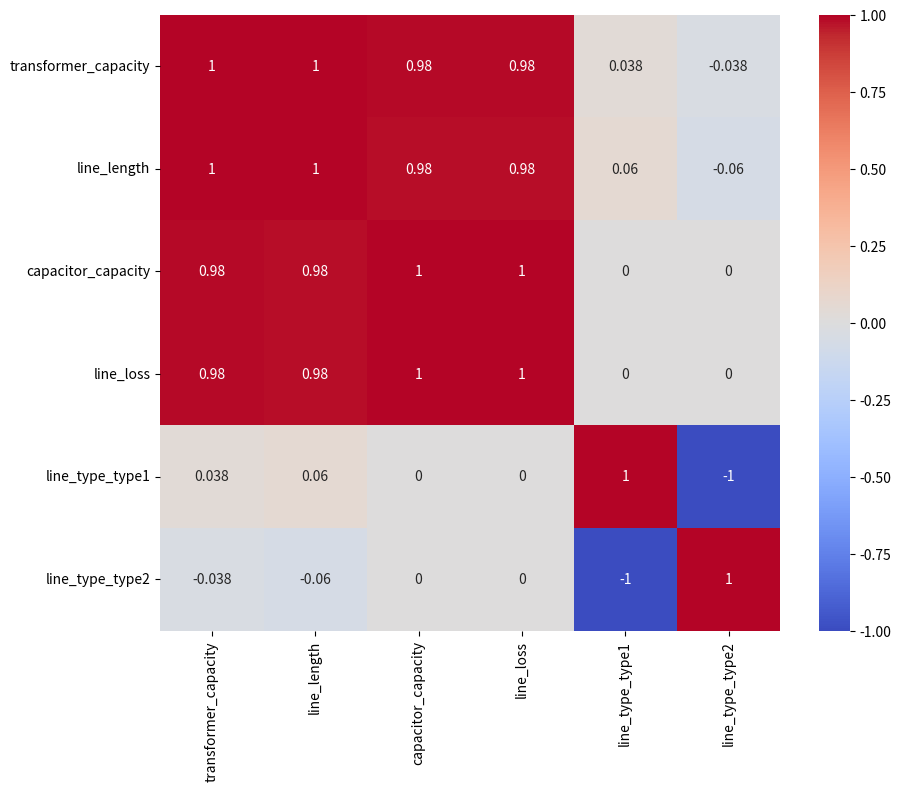

Recreate this plot in Python.
import pandas as pd
import seaborn as sns
import matplotlib.pyplot as plt

transformer_capacity = [500, 750, 1000, 1500, 2000]#公变变压器总容量
line_length = [5, 7, 10, 15, 20]
line_type = ['type1', 'type2', 'type1', 'type2', 'type1']
capacitor_capacity = [100, 150, 200, 250, 300]#无功补偿装置容量
line_loss = [50, 70, 90, 110, 130]

# 创建DataFrame
df = pd.DataFrame({
  'transformer_capacity': transformer_capacity,
  'line_length': line_length,
  'line_type': line_type,
  'capacitor_capacity': capacitor_capacity,
  'line_loss': line_loss
})

# 对于分类变量，我们可以先将其转换为数值变量，例如通过独热编码
df = pd.get_dummies(df)

# 计算相关系数
correlation_matrix = df.corr()
print(correlation_matrix)
# 绘制相关性热图
plt.figure(figsize=(10, 8))
sns.heatmap(correlation_matrix, annot=True, cmap='coolwarm')
plt.show()
